Labelled photos from "weather_dataset", an image-classification folder in litvix-whale/llm. The possible labels are: cloudy, rain, shine, sunrise.

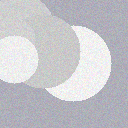
Label: cloudy

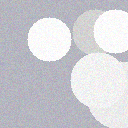
Label: cloudy

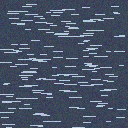
Label: rain

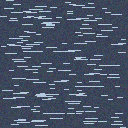
Label: rain

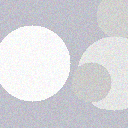
Label: cloudy

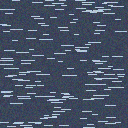
Label: rain
